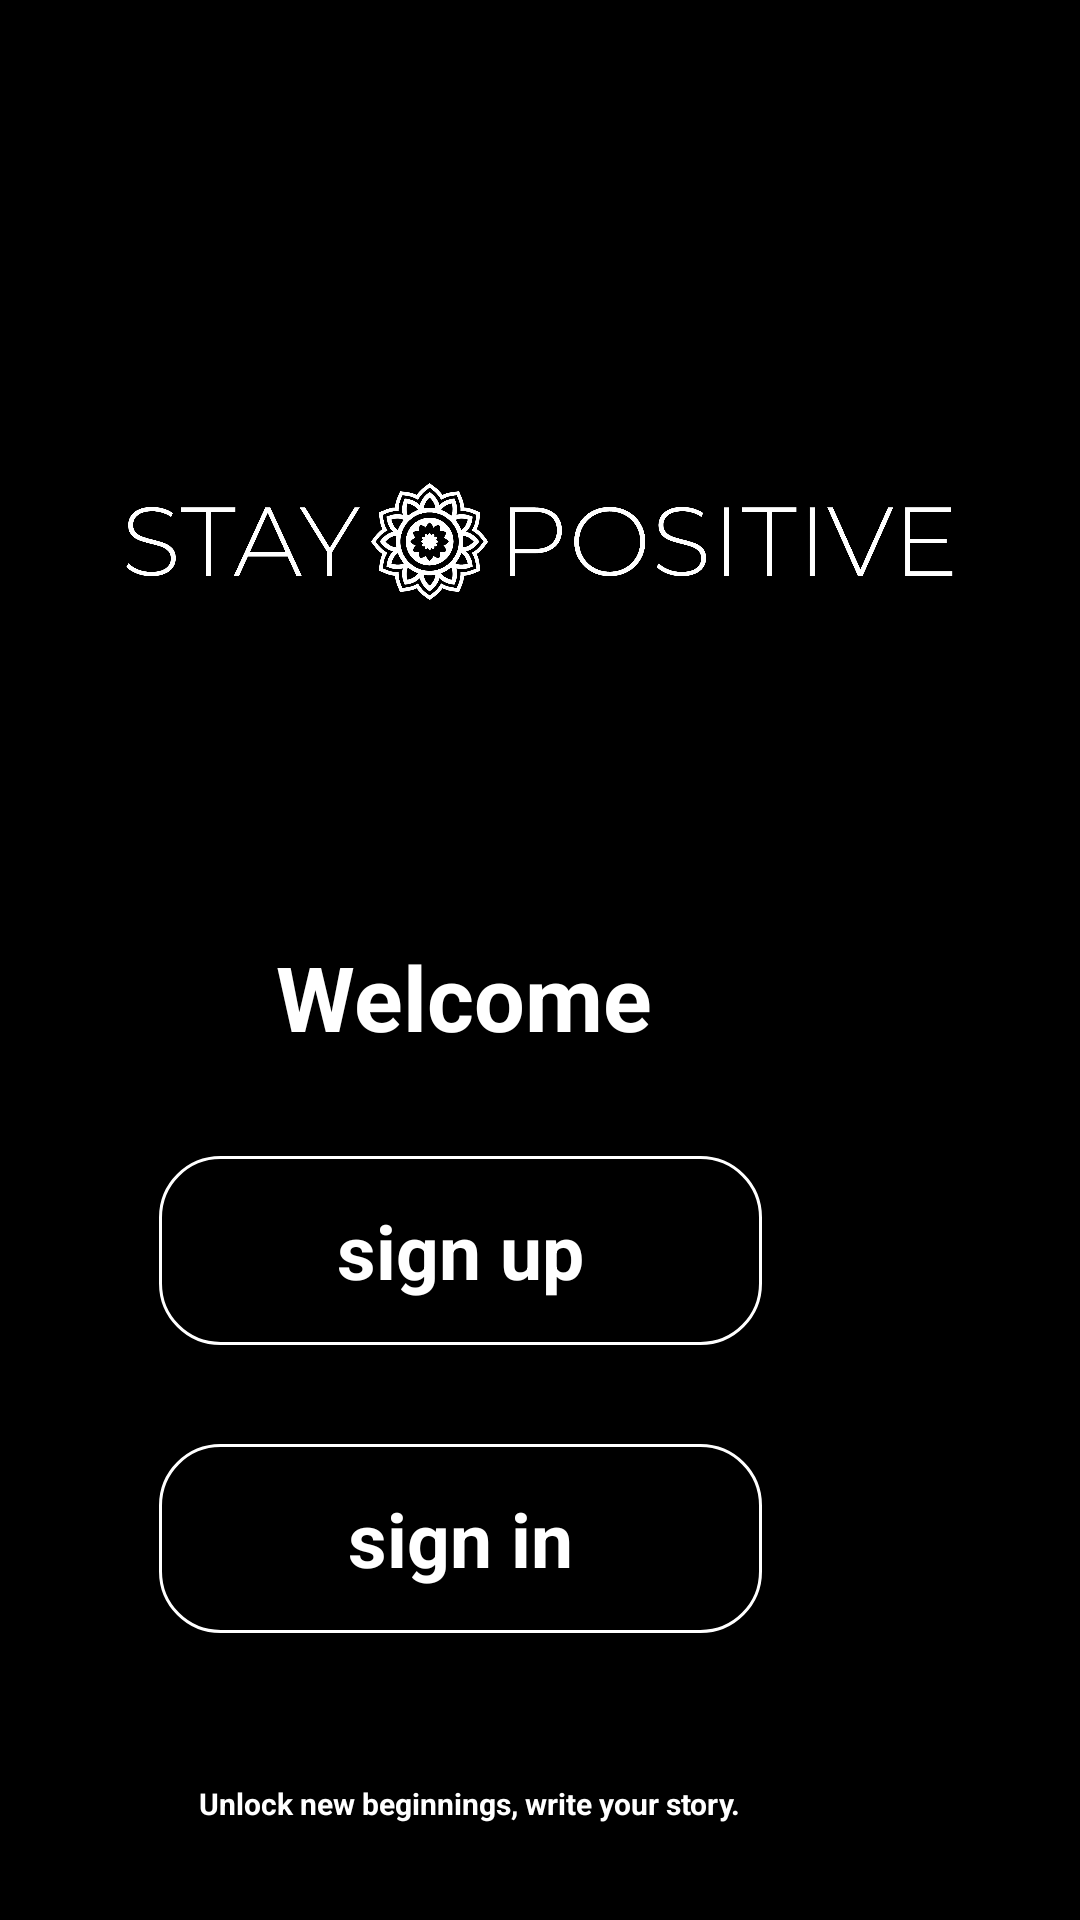

The Android layout XML behind this screen, and the referenced resources:
<!-- AndroidManifest.xml: application theme Theme.StayPositive -->
<!-- res/layout/activity_welcome.xml -->
<?xml version="1.0" encoding="utf-8"?>
<RelativeLayout xmlns:android="http://schemas.android.com/apk/res/android"
    xmlns:app="http://schemas.android.com/apk/res-auto"
    xmlns:tools="http://schemas.android.com/tools"
    android:layout_width="match_parent"
    android:layout_height="match_parent"
    android:background="@color/black"
    tools:context=".welcomeActivity">

    <ImageView
        android:id="@+id/logo"
        android:layout_width="match_parent"
        android:layout_height="161dp"
        android:layout_marginTop="100dp"
        android:padding="30dp"
        android:paddingTop="30dp"
        android:src="@drawable/logo_transparent_png" />

    <TextView
        android:id="@+id/Welcome"
        android:layout_width="wrap_content"
        android:layout_height="wrap_content"
        android:layout_below="@+id/logo"
        android:layout_alignParentEnd="true"
        android:layout_marginTop="51dp"
        android:layout_marginEnd="143dp"
        android:fontFamily="sans-serif"
        android:text="Welcome"
        android:textAlignment="center"
        android:textColor="@color/white"
        android:textSize="30dp"
        android:textStyle="bold" />

    <Button
        android:id="@+id/registerButton"
        android:layout_width="201dp"
        android:layout_height="63dp"
        android:layout_below="@+id/Welcome"
        android:layout_alignParentEnd="true"
        android:layout_marginTop="33dp"
        android:layout_marginEnd="106dp"
        android:background="@drawable/border"
        android:fontFamily="sans-serif"
        android:text="sign up"
        android:textAlignment="center"
        android:textAllCaps="false"
        android:textColor="@color/white"
        android:textSize="25dp"
        android:textStyle="bold"/>

    <Button
        android:id="@+id/loginButton"
        android:layout_width="201dp"
        android:layout_height="63dp"
        android:layout_below="@+id/registerButton"
        android:layout_alignParentEnd="true"
        android:layout_marginTop="33dp"
        android:layout_marginEnd="106dp"
        android:background="@drawable/border"
        android:backgroundTint="@color/white"
        android:fontFamily="sans-serif"
        android:text="sign in"
        android:textAllCaps="false"
        android:textAlignment="center"
        android:textColor="@color/white"
        android:textSize="25dp"
        android:textStyle="bold" />

    <TextView
        android:id="@+id/sloggan"
        android:layout_width="279dp"
        android:layout_height="52dp"
        android:layout_below="@+id/loginButton"
        android:layout_alignParentEnd="true"
        android:layout_marginTop="50dp"
        android:layout_marginEnd="64dp"
        android:fontFamily="sans-serif"
        android:text="Unlock new beginnings, write your story."
        android:textAlignment="center"
        android:textColor="@color/white"
        android:textSize="10sp"
        android:textStyle="bold" />

</RelativeLayout>
<!-- resources referenced by this layout -->
<resources>
  <color name="black">#FF000000</color>
  <color name="white">#FFFFFFFF</color>
  <!-- drawable border (drawable) -->
  <?xml version="1.0" encoding="utf-8"?>
  <shape xmlns:android="http://schemas.android.com/apk/res/android">
  
      
      <solid android:color="@android:color/transparent" />
       
      <stroke android:width="1dp"
          android:color="@color/white" /> />
  
      
      <corners android:radius="20dp"/>
  
  </shape>
  <!-- drawable logo_transparent_png: png bitmap (drawable, 122498 bytes) -->
  <style name="Theme.StayPositive" parent="AppTheme" />
  <style name="AppTheme" parent="Theme.AppCompat.Light.DarkActionBar">
          
          ...
      </style>
</resources>
